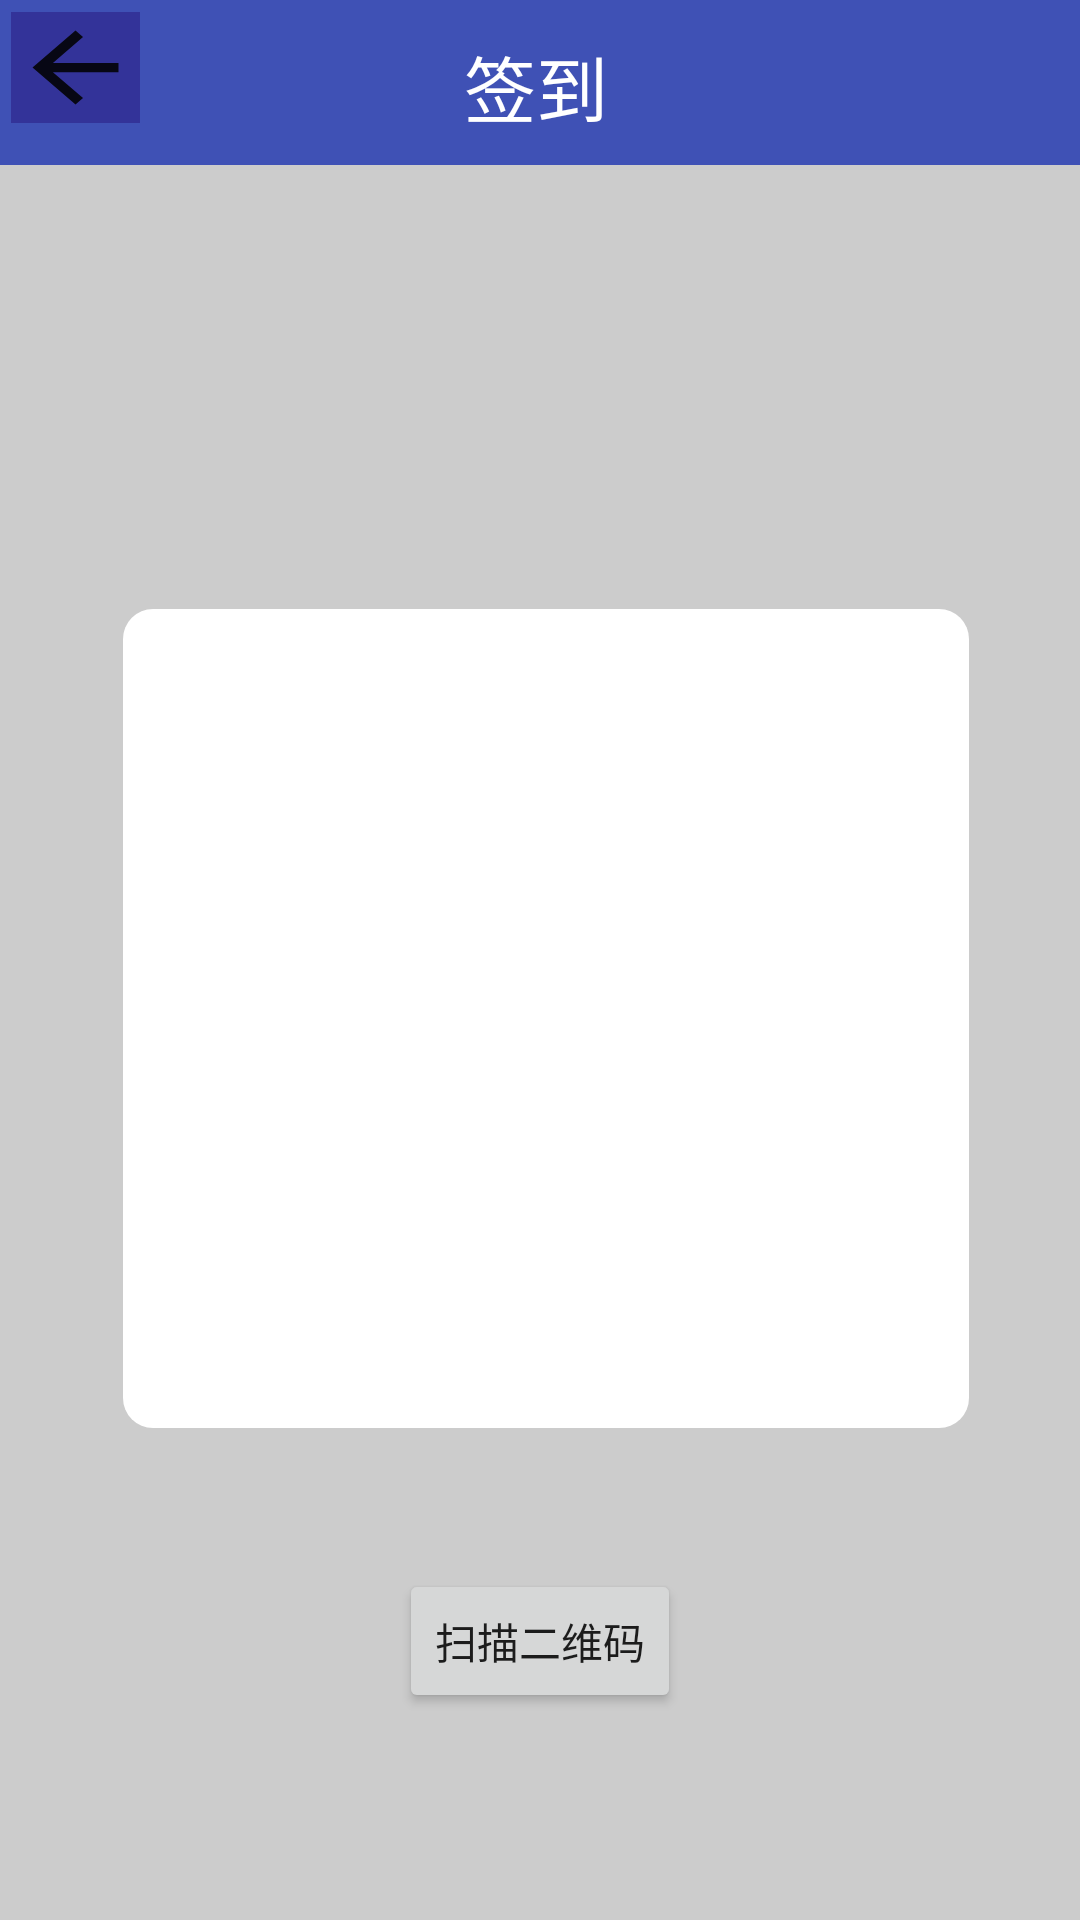

Android layout source for this screen:
<!-- AndroidManifest.xml: application theme AppTheme -->
<!-- res/layout/attendance.xml -->
<?xml version="1.0" encoding="utf-8"?>
<android.support.constraint.ConstraintLayout xmlns:android="http://schemas.android.com/apk/res/android"
    xmlns:app="http://schemas.android.com/apk/res-auto"
    xmlns:tools="http://schemas.android.com/tools"
    android:layout_width="match_parent"
    android:layout_height="match_parent"
    android:layout_gravity="center"
    android:background="#CCCCCC"
    >

    <TableLayout
        android:id="@+id/TableLayout2"
        android:layout_width="282dp"
        android:layout_height="273dp"
        android:layout_marginBottom="164dp"
        android:layout_marginEnd="8dp"
        android:layout_marginStart="8dp"
        android:layout_marginTop="8dp"
        android:background="@drawable/constriantshape"
        app:layout_constraintBottom_toBottomOf="parent"
        app:layout_constraintEnd_toEndOf="parent"
        app:layout_constraintHorizontal_bias="0.533"
        app:layout_constraintStart_toStartOf="parent"
        app:layout_constraintTop_toBottomOf="@+id/toolbar"
        app:layout_constraintVertical_bias="1.0">

    </TableLayout>

    <android.support.v7.widget.Toolbar
        android:id="@+id/toolbar"
        android:layout_width="389dp"
        android:layout_height="55dp"
        android:layout_marginEnd="8dp"
        android:layout_marginStart="8dp"
        android:background="?attr/colorPrimary"
        android:minHeight="?attr/actionBarSize"
        android:theme="?attr/actionBarTheme"
        app:layout_constraintEnd_toEndOf="parent"
        app:layout_constraintHorizontal_bias="0.476"
        app:layout_constraintStart_toStartOf="parent"
        app:layout_constraintTop_toTopOf="parent" />

    <ImageButton
        android:id="@+id/imageButton"
        android:layout_width="43dp"
        android:layout_height="37dp"
        android:layout_marginEnd="8dp"
        android:layout_marginStart="8dp"
        android:layout_marginTop="4dp"
        android:background="@drawable/returnbuttonshape"
        android:scaleType="fitXY"
        app:layout_constraintEnd_toStartOf="@+id/textView2"
        app:layout_constraintHorizontal_bias="0.082"
        app:layout_constraintStart_toStartOf="@+id/toolbar"
        app:layout_constraintTop_toTopOf="@+id/toolbar"
        app:srcCompat="?attr/actionModeCloseDrawable" />

    <TextView
        android:id="@+id/textView2"
        android:layout_width="wrap_content"
        android:layout_height="36dp"
        android:layout_marginBottom="8dp"
        android:layout_marginStart="168dp"
        android:layout_marginLeft="168dp"
        android:layout_marginTop="16dp"
        android:text="签到"
        android:textColor="#ffffff"
        android:textSize="24dp"
        app:layout_constraintBottom_toBottomOf="@+id/toolbar"
        app:layout_constraintStart_toStartOf="@+id/toolbar"
        app:layout_constraintTop_toTopOf="@+id/toolbar"
        app:layout_constraintVertical_bias="1.0" />

    <ImageView
        android:id="@+id/imageView"
        android:layout_width="296dp"
        android:layout_height="287dp"
        android:layout_marginBottom="8dp"
        android:layout_marginEnd="8dp"
        android:layout_marginStart="8dp"
        android:layout_marginTop="8dp"
        app:layout_constraintBottom_toBottomOf="@+id/TableLayout2"
        app:layout_constraintEnd_toEndOf="@+id/TableLayout2"
        app:layout_constraintStart_toStartOf="@+id/TableLayout2"
        app:layout_constraintTop_toTopOf="@+id/TableLayout2" />

    <Button
        android:id="@+id/button7"
        android:layout_width="wrap_content"
        android:layout_height="wrap_content"
        android:layout_marginBottom="69dp"
        android:layout_marginEnd="148dp"
        android:layout_marginStart="148dp"
        android:layout_marginTop="47dp"
        android:text="扫描二维码"
        android:onClick="post"
        app:layout_constraintBottom_toBottomOf="parent"
        app:layout_constraintEnd_toEndOf="parent"
        app:layout_constraintStart_toStartOf="parent"
        app:layout_constraintTop_toBottomOf="@+id/TableLayout2" />

</android.support.constraint.ConstraintLayout>
<!-- resources referenced by this layout -->
<resources>
  <!-- drawable constriantshape (drawable) -->
  <?xml version="1.0" encoding="utf-8"?>
  <shape xmlns:android="http://schemas.android.com/apk/res/android"
      android:shape="rectangle">
      
      <solid android:color="#ffffff" />
      
      
      <corners android:radius="10dip" />
      
  </shape>
  <!-- drawable returnbuttonshape (drawable) -->
  <?xml version="1.0" encoding="utf-8"?>
  <shape xmlns:android="http://schemas.android.com/apk/res/android"
      android:shape="rectangle">
      
      <solid android:color="#333399" />
      
      
  
      
  
  </shape>
  <style name="AppTheme" parent="Theme.AppCompat.Light.NoActionBar">
          
          <item name="colorPrimary">@color/colorPrimary</item>
          <item name="colorPrimaryDark">@color/colorPrimaryDark</item>
          <item name="colorAccent">@color/colorAccent</item>
      </style>
  <color name="colorPrimary">#3F51B5</color>
  <color name="colorPrimaryDark">#303F9F</color>
  <color name="colorAccent">#FF4081</color>
</resources>
